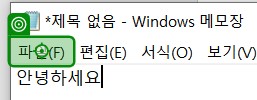
Workflow: Recording

Step 1: click on '파일(F)'

Step 2: click on '다른 이름으로' (no picture)

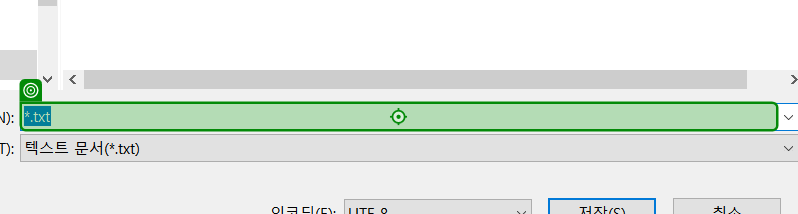
Step 3: type "test" into '*.txt'

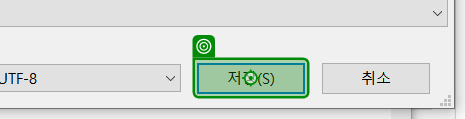
Step 4: click on 'unchecked'

Step 5: Open 'notepad.exe 제목' on the element in window '제목 없음 - Windows 메모장' (notepad.exe) (no picture)

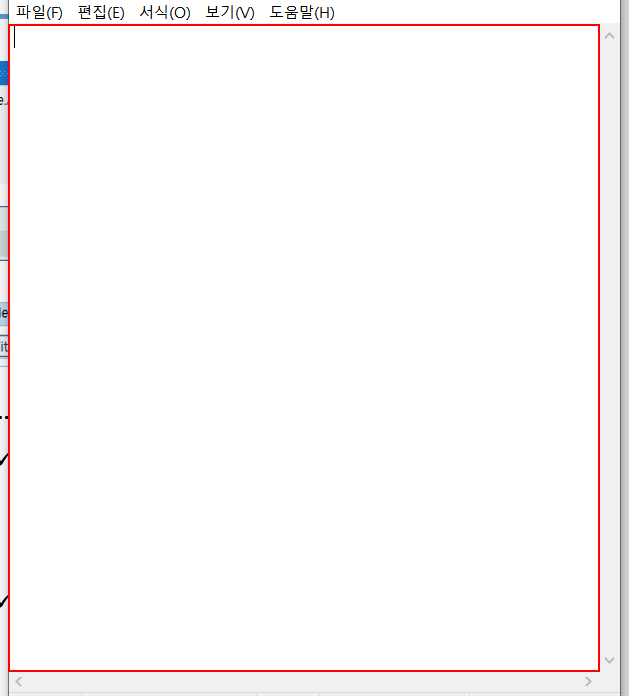
Step 6: type "안녕하세요" into the editable text '텍스트 편집'

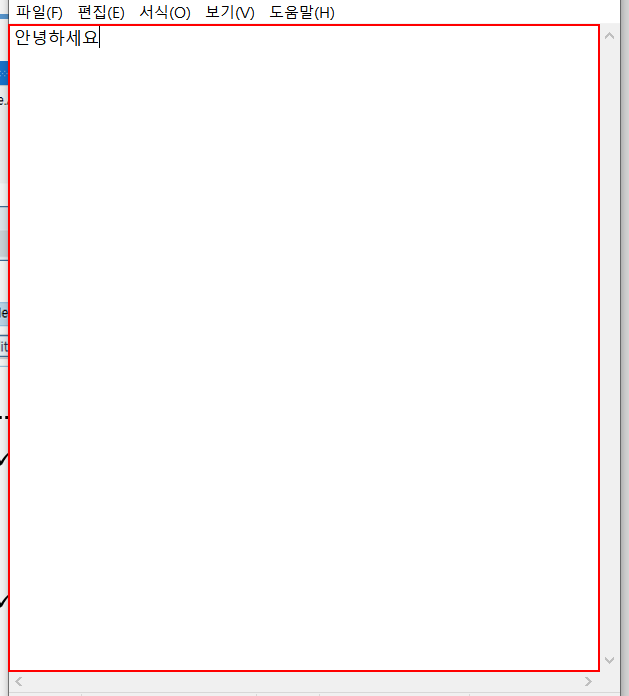
Step 7: get-text from the editable text '텍스트 편집'

Step 8: type a value into the editable text '텍스트 편집' (no picture)

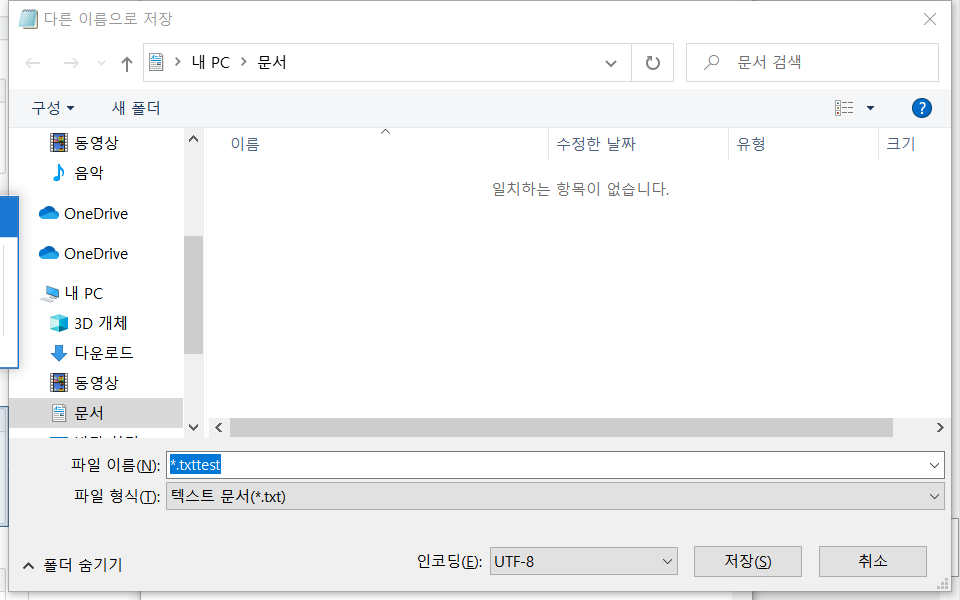
Step 9: Attach Window '         Dialog' on the dialog in window '다른 이름으로 저장' (notepad.exe)

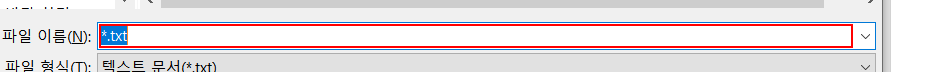
Step 10: type "test[k(enter)]"

Step 11: Open 'notepad.exe 제목' on the element in window '제목 없음 - Windows 메모장' (notepad.exe) (no picture)

Step 12: type "안녕" into the editable text '텍스트 편집' (no picture)

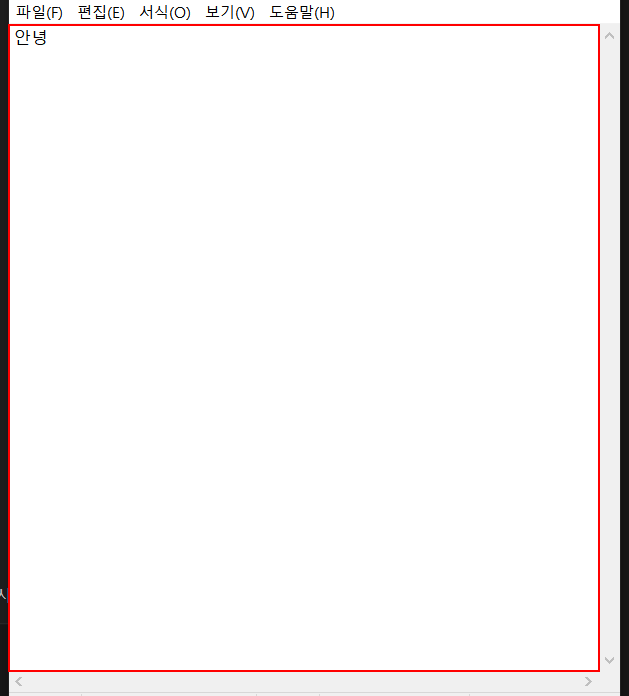
Step 13: type a value into the editable text '텍스트 편집' (repeated 2 times)

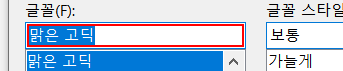
Step 15: type "나눔고딕"

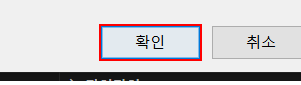
Step 16: click in window '확인'

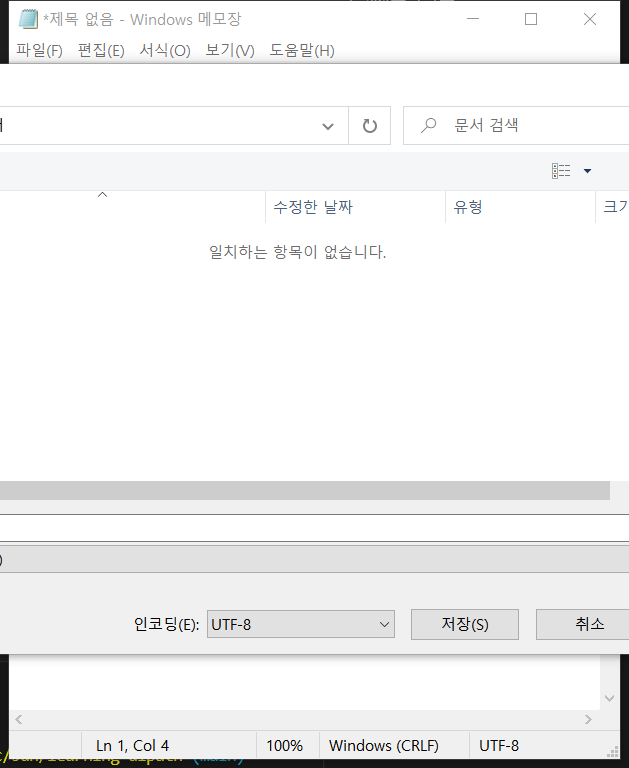
Step 17: Attach Window '     Wind Notepad' on the element in window '*제목 없음 - Windows 메모장' (notepad.exe)